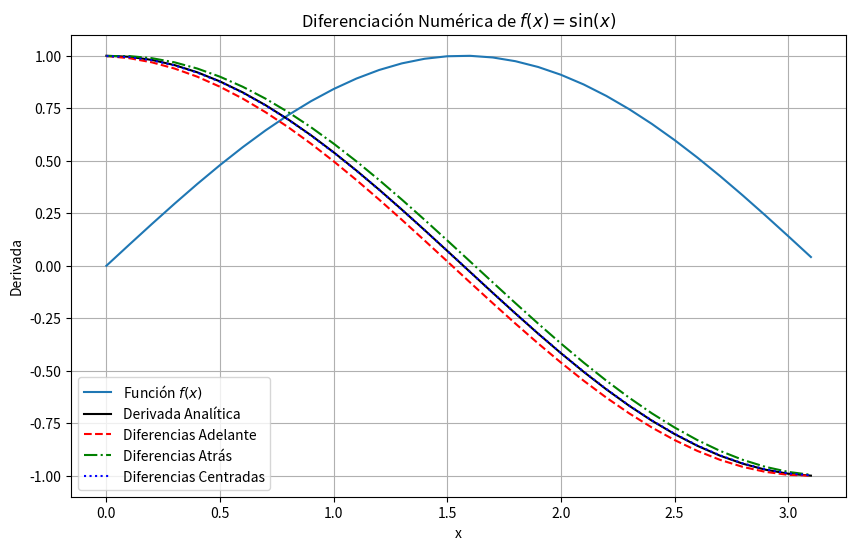
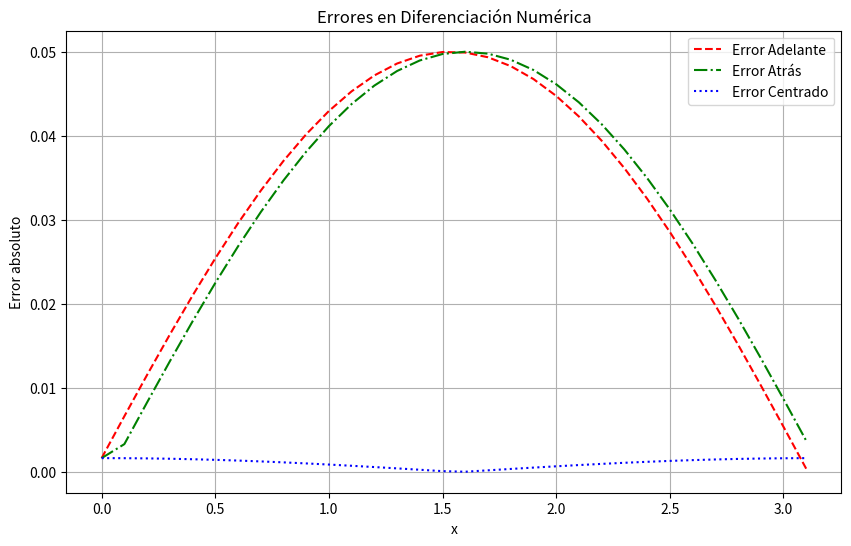

These charts were generated, in order, by the following Python code:
import numpy as np
import matplotlib.pyplot as plt

# Función a derivar
def f(x):
    return np.sin(x)

# Derivada analítica
def df_analytical(x):
    return np.cos(x)

# Métodos de diferencias finitas
def forward_diff(f, x, h=0.1):
    return (f(x + h) - f(x)) / h

def backward_diff(f, x, h=0.1):
    return (f(x) - f(x - h)) / h

def central_diff(f, x, h=0.1):
    return (f(x + h) - f(x - h)) / (2*h)

# Rango de valores
a, b, h = 0.0, np.pi, 0.1
x_vals = np.arange(a, b, h)
df_exact = df_analytical(x_vals)

# Aproximaciones numéricas
df_forward = forward_diff(f, x_vals, h)
df_backward = backward_diff(f, x_vals, h)
df_central = central_diff(f, x_vals, h)

# Errores
error_forward = np.abs(df_forward - df_exact)
error_backward = np.abs(df_backward - df_exact)
error_central = np.abs(df_central - df_exact)

# Graficar derivadas
plt.figure(figsize=(10, 6))
plt.plot(x_vals, f(x_vals), label='Función $f(x)$')
plt.plot(x_vals, df_exact, 'k-', label='Derivada Analítica')
plt.plot(x_vals, df_forward, 'r--', label='Diferencias Adelante')
plt.plot(x_vals, df_backward, 'g-.', label='Diferencias Atrás')
plt.plot(x_vals, df_central, 'b:', label='Diferencias Centradas')
plt.xlabel('x')
plt.ylabel("Derivada")
plt.legend()
plt.grid()
plt.title("Diferenciación Numérica de $f(x) = \sin(x)$")
plt.show()

# Graficar errores
plt.figure(figsize=(10, 6))
plt.plot(x_vals, error_forward, 'r--', label='Error Adelante')
plt.plot(x_vals, error_backward, 'g-.', label='Error Atrás')
plt.plot(x_vals, error_central, 'b:', label='Error Centrado')
plt.xlabel('x')
plt.ylabel("Error absoluto")
plt.legend()
plt.grid()
plt.title("Errores en Diferenciación Numérica")
plt.show()